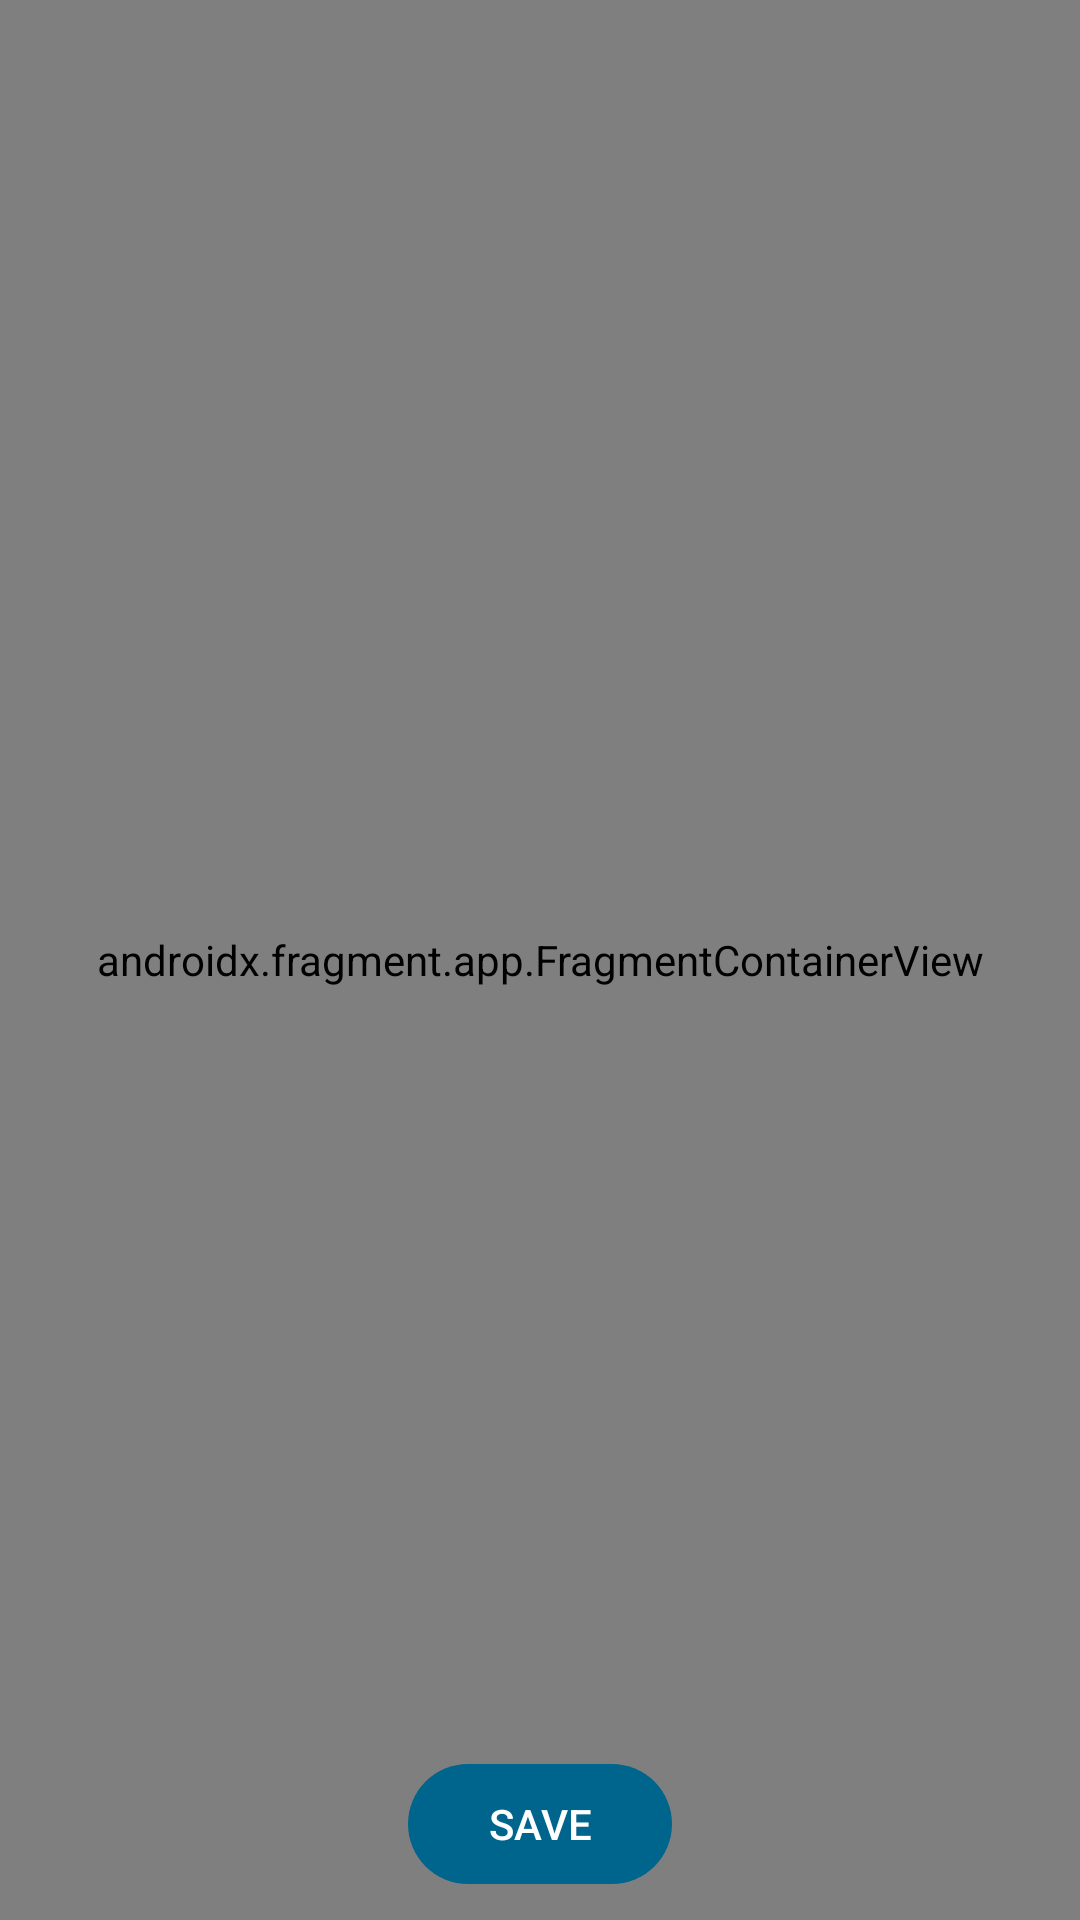

Write the Android layout XML for this screen, with the resource values it uses.
<!-- AndroidManifest.xml: application theme AppTheme -->
<!-- res/layout/activity_user_location.xml -->
<?xml version="1.0" encoding="utf-8"?>
<FrameLayout xmlns:android="http://schemas.android.com/apk/res/android"
    android:orientation="vertical"
    android:layout_width="match_parent"
    android:layout_height="match_parent">
    <androidx.fragment.app.FragmentContainerView
        android:name="com.google.android.gms.maps.SupportMapFragment"
        android:id="@+id/user_location_map"
        android:layout_width="match_parent"
        android:layout_height="match_parent"
        android:layout_gravity="start"/>
    <com.google.android.material.button.MaterialButton
        android:id="@+id/user_location_save_btn"
        android:layout_width="wrap_content"
        android:layout_height="wrap_content"
        android:layout_margin="@dimen/default_padding"
        android:text="@string/save_btn_label"
        android:textAllCaps="true"
        android:layout_gravity="bottom|center_horizontal"/>

</FrameLayout>
<!-- resources referenced by this layout -->
<resources>
  <dimen name="default_padding">8dp</dimen>
  <string name="save_btn_label">Save</string>
  <color name="md_theme_light_primary">#00658C</color>
  <color name="md_theme_light_onPrimary">#FFFFFF</color>
  <color name="md_theme_light_primaryContainer">#C3E7FF</color>
  <color name="md_theme_light_onPrimaryContainer">#001E2D</color>
  <color name="md_theme_light_secondary">#4E616D</color>
  <color name="md_theme_light_onSecondary">#FFFFFF</color>
  <color name="md_theme_light_secondaryContainer">#D1E5F4</color>
  <color name="md_theme_light_onSecondaryContainer">#0A1E28</color>
  <color name="md_theme_light_tertiary">#615A7C</color>
  <color name="md_theme_light_onTertiary">#FFFFFF</color>
  <color name="md_theme_light_tertiaryContainer">#E7DDFF</color>
  <color name="md_theme_light_onTertiaryContainer">#1D1735</color>
  <color name="md_theme_light_error">#BA1B1B</color>
  <color name="md_theme_light_errorContainer">#FFDAD4</color>
  <color name="md_theme_light_onError">#FFFFFF</color>
  <color name="md_theme_light_onErrorContainer">#410001</color>
  <color name="md_theme_light_background">#FBFCFF</color>
  <color name="md_theme_light_onBackground">#191C1E</color>
  <color name="md_theme_light_surface">#FBFCFF</color>
  <color name="md_theme_light_onSurface">#191C1E</color>
  <color name="md_theme_light_surfaceVariant">#DDE3EA</color>
  <color name="md_theme_light_onSurfaceVariant">#41484D</color>
  <color name="md_theme_light_outline">#71787E</color>
  <color name="md_theme_light_inverseOnSurface">#F0F1F4</color>
  <color name="md_theme_light_inverseSurface">#2E3133</color>
  <color name="md_theme_light_primaryInverse">#79D0FF</color>
  <style name="App.ShapeAppearance.SmallComponent" parent="ShapeAppearance.Material3.SmallComponent">
          <item name="cornerFamilyTopLeft">rounded</item>
          <item name="cornerFamilyTopRight">rounded</item>
          <item name="cornerFamilyBottomLeft">rounded</item>
          <item name="cornerFamilyBottomRight">rounded</item>
  
          <item name="cornerSizeTopLeft">@dimen/material3_component_corner_size</item>
          <item name="cornerSizeTopRight">@dimen/material3_component_corner_size</item>
          <item name="cornerSizeBottomLeft">@dimen/material3_component_corner_size</item>
          <item name="cornerSizeBottomRight">@dimen/material3_component_corner_size</item>
      </style>
  <style name="ShapeAppearance.MyApp.MediumComponent" parent="ShapeAppearance.Material3.MediumComponent">
          <item name="cornerFamilyTopLeft">rounded</item>
          <item name="cornerFamilyTopRight">rounded</item>
          <item name="cornerFamilyBottomLeft">rounded</item>
          <item name="cornerFamilyBottomRight">rounded</item>
  
          <item name="cornerSizeTopLeft">@dimen/material3_component_corner_size</item>
          <item name="cornerSizeTopRight">@dimen/material3_component_corner_size</item>
          <item name="cornerSizeBottomLeft">@dimen/material3_component_corner_size</item>
          <item name="cornerSizeBottomRight">@dimen/material3_component_corner_size</item>
      </style>
  <style name="ShapeAppearance.MyApp.LargeComponent" parent="ShapeAppearance.Material3.LargeComponent">
          <item name="cornerFamilyTopLeft">rounded</item>
          <item name="cornerFamilyTopRight">rounded</item>
          <item name="cornerFamilyBottomLeft">rounded</item>
          <item name="cornerFamilyBottomRight">rounded</item>
  
          <item name="cornerSizeTopLeft">4dp</item>
          <item name="cornerSizeTopRight">4dp</item>
          <item name="cornerSizeBottomLeft">4dp</item>
          <item name="cornerSizeBottomRight">4dp</item>
      </style>
  <dimen name="material3_component_corner_size">10dp</dimen>
</resources>
